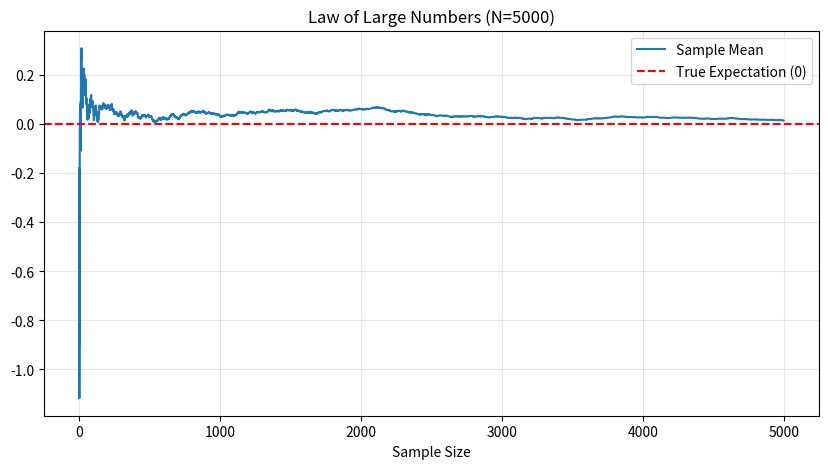

Here is the Python script that generated this plot:
import numpy as np
import matplotlib.pyplot as plt

# 模拟大数定律: 随着采样数增加，样本均值趋向于理论期望
def demonstrate_lln(n_samples=1000):
    # 理论期望 E[X] = 0 (对于标准正态分布)
    samples = np.random.normal(0, 1, n_samples)
    running_means = np.cumsum(samples) / np.arange(1, n_samples + 1)
    
    plt.figure(figsize=(10, 5))
    plt.plot(running_means, label='Sample Mean')
    plt.axhline(0, color='r', linestyle='--', label='True Expectation (0)')
    plt.title(f'Law of Large Numbers (N={n_samples})')
    plt.xlabel('Sample Size')
    plt.legend()
    plt.grid(True, alpha=0.3)
    plt.show()

demonstrate_lln(5000)
